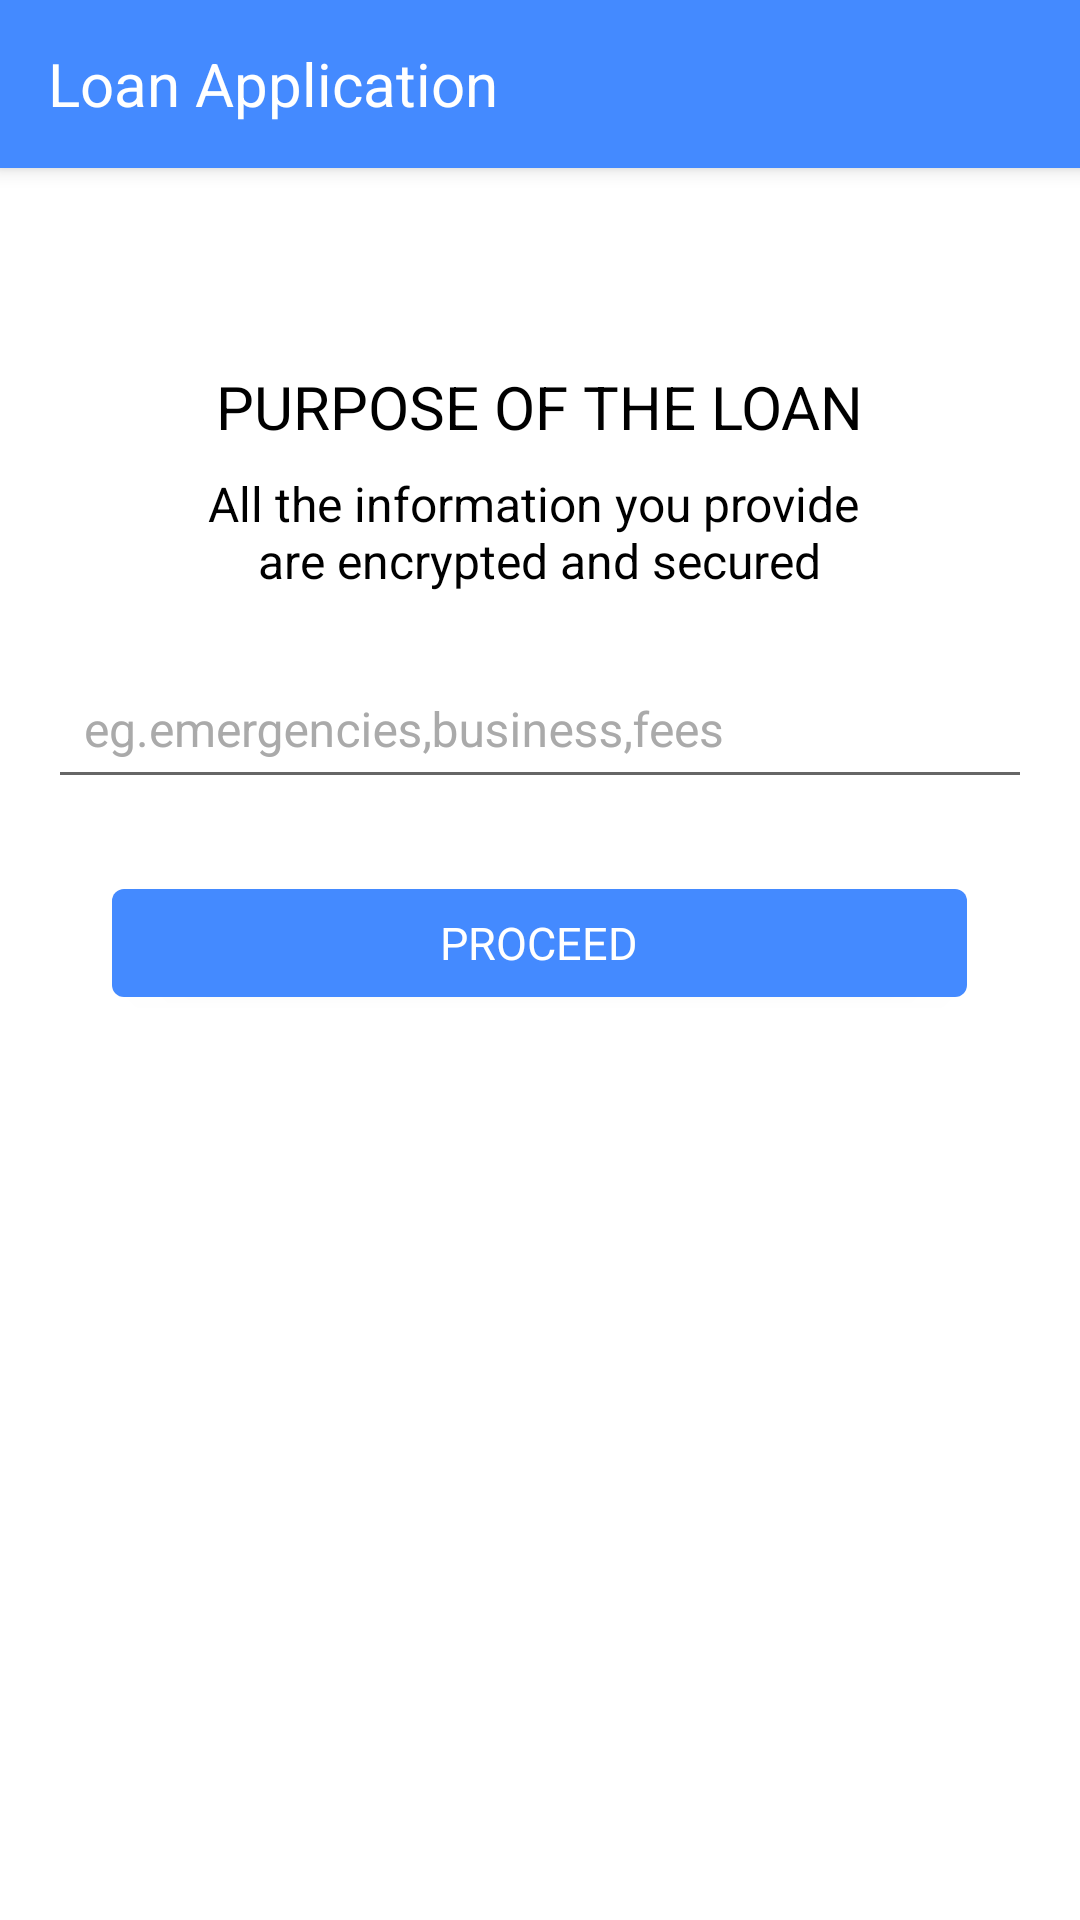

Here is an Android app screen rendered from its layout file. Give the layout XML and the strings, colors and styles it references.
<!-- AndroidManifest.xml: application theme AppTheme -->
<!-- res/layout/activity_loanpurpose.xml -->
<?xml version="1.0" encoding="utf-8"?>

<LinearLayout xmlns:android="http://schemas.android.com/apk/res/android"
    xmlns:ads="http://schemas.android.com/apk/res-auto"
    xmlns:app="http://schemas.android.com/apk/res-auto"
    xmlns:tools="http://schemas.android.com/tools"
    android:layout_width="match_parent"
    android:layout_height="match_parent"
    android:background="@android:color/white"
    android:orientation="vertical"
    tools:context="com.rapidkopainc.rapidkopa.LoanPurposeScreenActivity">

    <androidx.appcompat.widget.Toolbar
        android:id="@+id/toolbar1"
        android:layout_width="415dp"
        android:layout_height="wrap_content"
        ads:title="Loan Application"
        app:titleTextAppearance="@style/textAppearanceTitleBold"
        android:background="@color/colorPrimary"
        app:titleTextColor="@color/white"
        android:elevation="4dp"
        app:theme="@style/ThemeOverlay.AppCompat.Dark.ActionBar"
      />

    <ScrollView
        android:layout_width="match_parent"
        android:layout_height="39dp"
        android:layout_weight="1"
        android:scrollbars="none">

        <LinearLayout
            android:layout_width="match_parent"
            android:layout_height="wrap_content"
            android:orientation="vertical"
            android:padding="16dp">

            <com.google.android.material.textview.MaterialTextView
                android:layout_width="wrap_content"
                android:layout_height="wrap_content"
                android:layout_gravity="center_horizontal"
                android:layout_marginTop="50dp"
                android:text="PURPOSE OF THE LOAN"
                android:textAppearance="@style/textAppearanceTitleBold" />

            <TextView
                android:id="@+id/text3"
                android:layout_width="wrap_content"
                android:layout_height="wrap_content"
                android:layout_gravity="center"
                android:layout_marginTop="8dp"
                android:text="@string/registertext"
                android:textAlignment="center"
                android:textAppearance="@style/textAppearanceBody"/>

            <com.google.android.material.textfield.TextInputLayout
                android:id="@+id/username_text_input_layout4"
                android:layout_width="match_parent"
                android:layout_height="wrap_content"
                android:layout_marginTop="12dp"
                android:textColorHint="@android:color/darker_gray">

                <com.google.android.material.textfield.TextInputEditText
                    android:id="@+id/reason"
                    android:layout_width="match_parent"
                    android:layout_height="wrap_content"
                    android:hint="eg.emergencies,business,fees"
                    android:inputType="textPersonName"
                    android:padding="12dp"
                    android:textColor="@android:color/black"
                    android:textColorHint="@android:color/darker_gray"
                    android:textAppearance="@style/textAppearanceBody"
                    />
            </com.google.android.material.textfield.TextInputLayout>

            <com.google.android.material.button.MaterialButton
                android:id="@+id/button1"
                style="@style/Widget.MaterialComponents.Button"
                android:layout_width="285dp"
                android:layout_height="wrap_content"
                android:layout_gravity="center"
                android:layout_marginTop="24dp"
                android:text="PROCEED"
                android:textAppearance="@style/textAppearanceButton"
                android:textColor="@android:color/white" />

            <LinearLayout
                android:id="@+id/banner_container"
                android:layout_width="match_parent"
                android:layout_height="wrap_content"
                android:layout_alignParentBottom="true"
                android:layout_marginTop="56dp"
                android:orientation="vertical"
                ads:layout_constraintBottom_toBottomOf="parent"
                ads:layout_constraintEnd_toEndOf="parent"
                ads:layout_constraintStart_toStartOf="parent" />

        </LinearLayout>
    </ScrollView>

    <include layout="@layout/audience_network_bannerad"  />
</LinearLayout>
<!-- res/layout/audience_network_bannerad.xml (included above) -->
<?xml version="1.0" encoding="utf-8"?>

<LinearLayout xmlns:android="http://schemas.android.com/apk/res/android"  xmlns:app="http://schemas.android.com/apk/res-auto"
    android:id="@+id/bannerad_container"
    android:layout_width="match_parent"
    android:layout_height="wrap_content"
    android:minHeight="70dp"

    android:layout_alignParentBottom="true"
    android:orientation="vertical"
    android:gravity="center|bottom"

    />
<!-- resources referenced by this layout -->
<resources>
  <color name="colorPrimary">#448AFF</color>
  <color name="white">#FFFFFF</color>
  <string name="registertext">All the information you provide \nare encrypted and secured</string>
  <style name="textAppearanceBody">
          <item name="android:textSize">16sp</item>
          <item name="android:fontWeight">400</item>
          <item name="color">@android:color/black</item>
          <item name="fontFamily">@font/montserrat_regular</item>
      </style>
  <style name="textAppearanceButton">
          <item name="android:textSize">15sp</item>
          <item name="android:fontWeight">400</item>
          <item name="android:textColor">@android:color/white</item>
          <item name="fontFamily">@font/notosans_regular</item>
      </style>
  <style name="textAppearanceTitleBold">
          <item name="android:textSize">20sp</item>
          <item name="android:fontWeight">700</item>
          <item name="color">@android:color/black</item>
          <item name="fontFamily">@font/notosans_bold</item>
      </style>
  <style name="AppTheme" parent="Theme.MaterialComponents.DayNight.NoActionBar.Bridge">
          
          <item name="colorPrimary">@color/colorPrimary</item>
          <item name="colorPrimaryDark">@color/colorPrimaryDark</item>
          <item name="android:textColorPrimary">@android:color/white</item>
          <item name="colorAccent">@color/colorAccent</item>
          <item name="android:textColor">@android:color/black</item>
          <item name="android:windowDisablePreview">true</item>
          <item name="android:windowContentTransitions" tools:targetApi="lollipop">true</item>
          <item name="android:windowEnterTransition" tools:ignore="NewApi">@android:transition/explode</item>
          <item name="android:windowExitTransition" tools:ignore="NewApi">@android:transition/explode</item>
          <item name="android:windowActivityTransitions" tools:ignore="NewApi">true</item>
          <item name="android:statusBarColor" tools:ignore="NewApi">@android:color/white</item>
          <item name="android:windowLightStatusBar" tools:ignore="NewApi">true</item>
          <item name="android:windowLightNavigationBar" tools:ignore="NewApi">true</item>
          <item name="android:navigationBarColor" tools:ignore="NewApi">@android:color/white</item>
      </style>
  <color name="colorPrimaryDark">#005ECB</color>
  <color name="colorAccent">#448AFF</color>
</resources>
